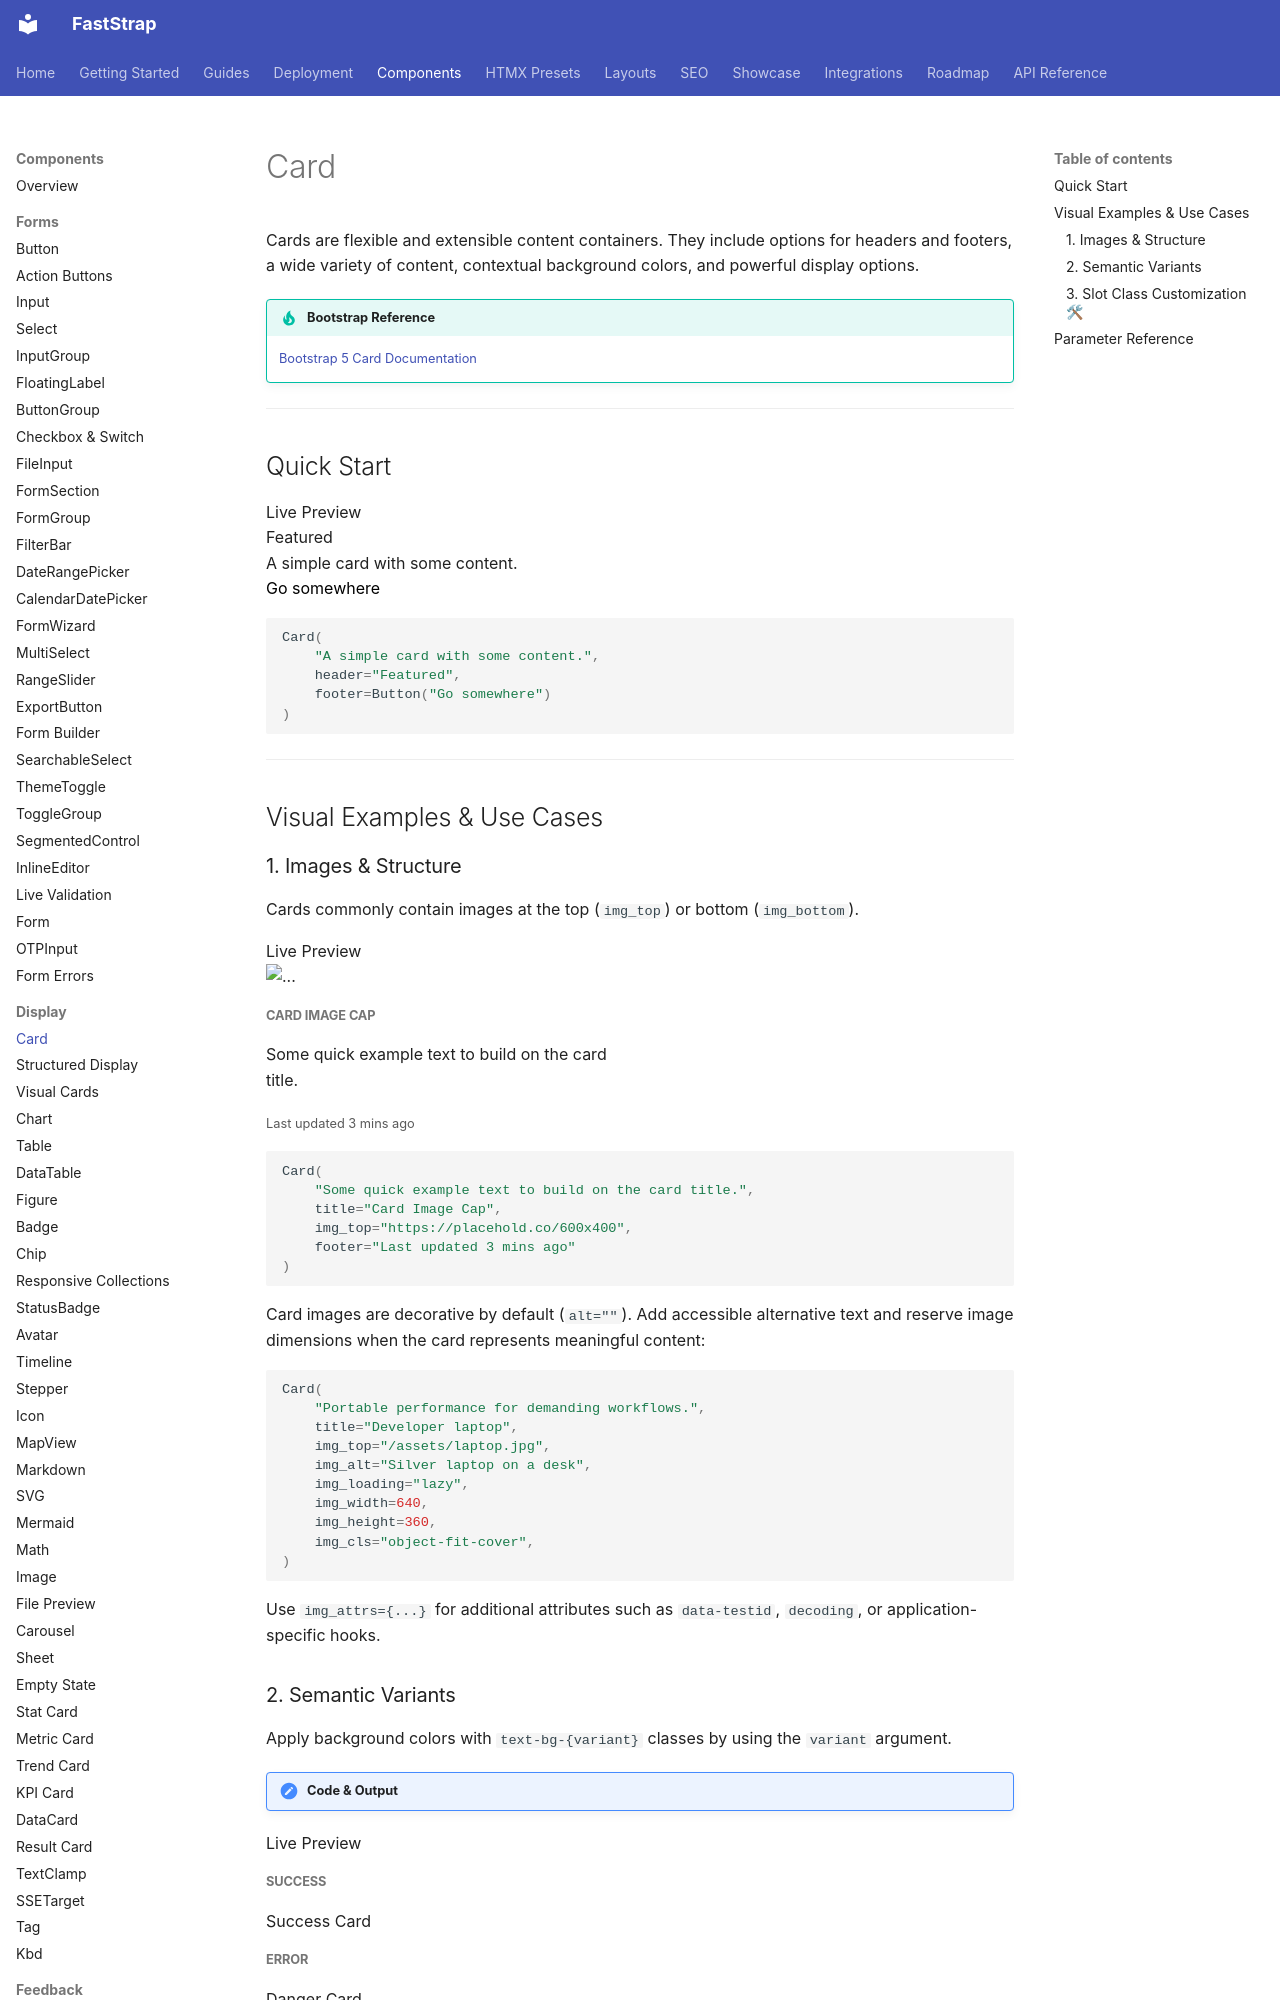

repository: Faststrap-org/Faststrap · page: components/display/card/index.html · generator: mkdocs

# Card

Cards are flexible and extensible content containers. They include options for headers and footers, a wide variety of content, contextual background colors, and powerful display options.

!!! tip "Bootstrap Reference"
    [Bootstrap 5 Card Documentation](https://getbootstrap.com/docs/5.3/components/card/)

---

## Quick Start

<div class="component-preview">
  <div class="preview-header">Live Preview</div>
  <div class="preview-render">
    <div class="card" style="width: 18rem;">
      <div class="card-header">Featured</div>
      <div class="card-body">A simple card with some content.</div>
      <div class="card-footer text-end">
        <button class="btn btn-primary">Go somewhere</button>
      </div>
    </div>
  </div>
  <div class="preview-code" markdown>
```python
Card(
    "A simple card with some content.",
    header="Featured",
    footer=Button("Go somewhere")
)
```
  </div>
</div>

---

## Visual Examples & Use Cases

### 1. Images & Structure
Cards commonly contain images at the top (`img_top`) or bottom (`img_bottom`).

<div class="component-preview">
  <div class="preview-header">Live Preview</div>
  <div class="preview-render">
    <div class="card" style="width: 18rem;">
      <img src="https://placehold.co/600x400" class="card-img-top" alt="...">
      <div class="card-body">
        <h5 class="card-title">Card Image Cap</h5>
        <p class="card-text">Some quick example text to build on the card title.</p>
      </div>
      <div class="card-footer">
        <small class="text-muted">Last updated 3 mins ago</small>
      </div>
    </div>
  </div>
  <div class="preview-code" markdown>
```python
Card(
    "Some quick example text to build on the card title.",
    title="Card Image Cap",
    img_top="https://placehold.co/600x400",
    footer="Last updated 3 mins ago"
)
```
  </div>
</div>

Card images are decorative by default (`alt=""`). Add accessible alternative
text and reserve image dimensions when the card represents meaningful content:

```python
Card(
    "Portable performance for demanding workflows.",
    title="Developer laptop",
    img_top="/assets/laptop.jpg",
    img_alt="Silver laptop on a desk",
    img_loading="lazy",
    img_width=640,
    img_height=360,
    img_cls="object-fit-cover",
)
```

Use `img_attrs={...}` for additional attributes such as `data-testid`,
`decoding`, or application-specific hooks.
